4-way image classification set "Natural_environment_Based_on_LS-RCNN" from GitHub (gitergo/Datasets); label vocabulary: cercospora leaf spot gray leaf spot, common rust, northern leaf blight, healthy.

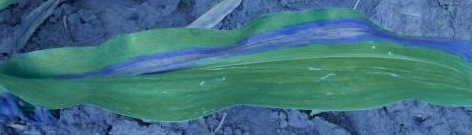
Label: northern leaf blight

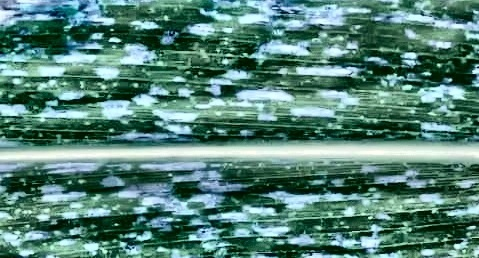
Label: cercospora leaf spot gray leaf spot

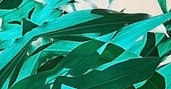
Label: healthy

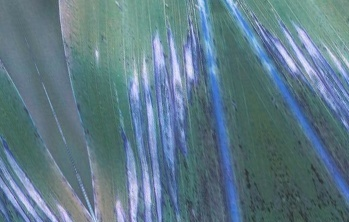
Label: northern leaf blight

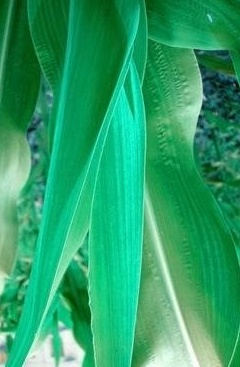
Label: healthy

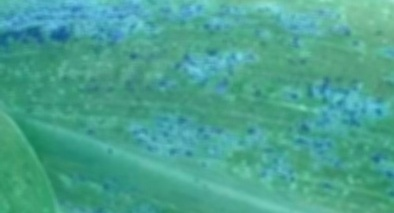
Label: common rust
